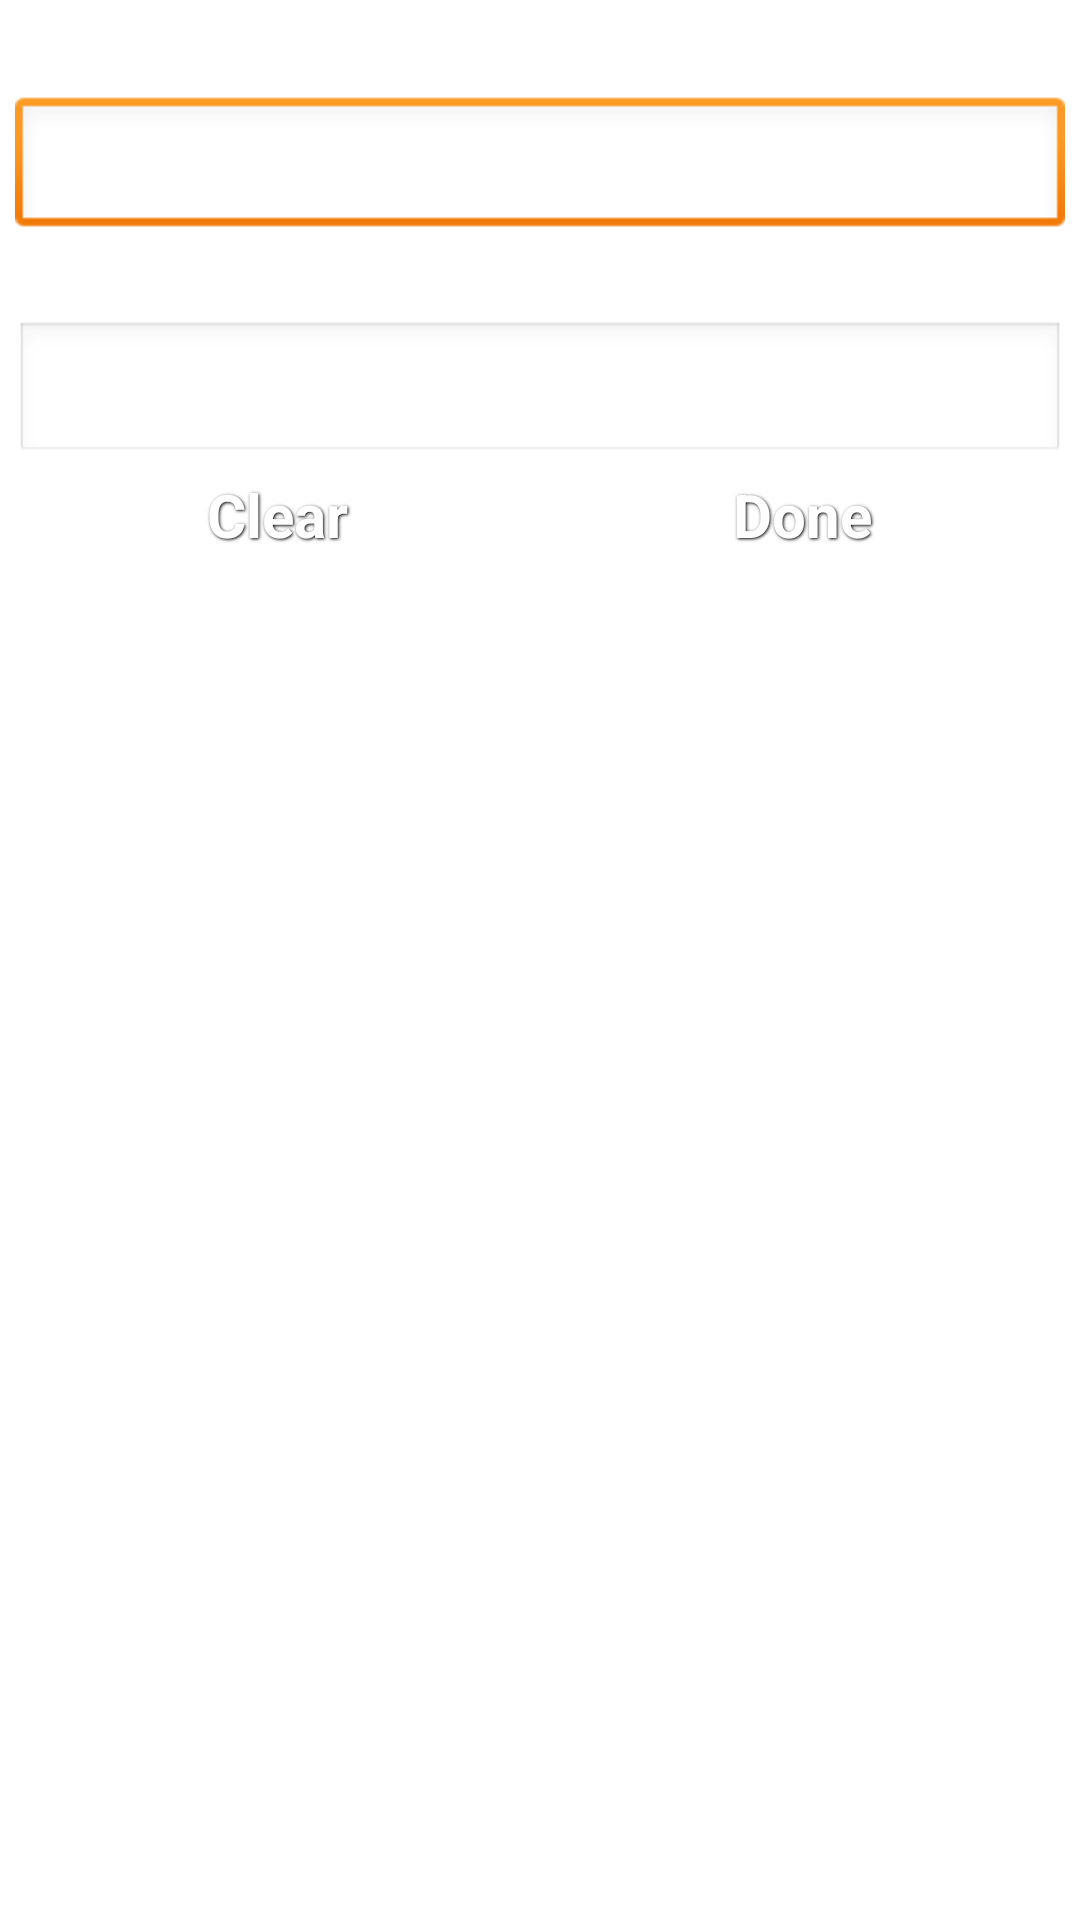

Write the Android layout XML for this screen, with the resource values it uses.
<!-- AndroidManifest.xml: application theme AppTheme -->
<!-- res/layout/layout_addproductlot.xml -->
<?xml version="1.0" encoding="utf-8"?>
<LinearLayout xmlns:android="http://schemas.android.com/apk/res/android"
    android:id="@+id/addProdutlot_dialog"
    android:layout_width="match_parent"
    android:layout_height="match_parent"
    android:background="@drawable/tourmate_gradient"
    android:padding="5dp"
    android:orientation="vertical" >

    <TextView
        android:layout_width="match_parent"
        android:layout_height="wrap_content"
        android:text="@string/unit_price"
        android:textColor="#fff"
        android:textSize="20sp" />

    <EditText
        android:id="@+id/costBox"
        android:layout_width="match_parent"
        android:layout_height="wrap_content"
        android:ems="20"
        android:textColor="#fff"
        android:inputType="numberDecimal"
        android:textSize="18sp" />

    <requestFocus />

    <TextView
        android:layout_width="match_parent"
        android:layout_height="wrap_content"
        android:text="@string/quantity"
        android:textColor="#fff"
        android:textSize="20sp" />

    <EditText
        android:id="@+id/quantityBox"
        android:layout_width="match_parent"
        android:layout_height="wrap_content"
        android:ems="20"
        android:textColor="#fff"
        android:inputType="number"
        android:textSize="18sp" />

    <LinearLayout
        android:layout_width="match_parent"
        android:layout_height="wrap_content"
        android:orientation="horizontal" >

        <Button
            android:id="@+id/clearButton"
            style="@style/ButtonText"
            android:layout_width="match_parent"
            android:layout_height="wrap_content"
            android:layout_weight="0.5"
            android:textColor="#fff"
            android:background="@drawable/tourmate_gradient"
            android:text="@string/clear"
            android:textSize="20sp" />

        <Button
            android:id="@+id/confirmButton"
            style="@style/ButtonText"
            android:layout_width="match_parent"
            android:layout_height="wrap_content"
            android:layout_weight="0.5"
            android:background="@drawable/tourmate_gradient"
            android:text="@string/confirm"
            android:textSize="20sp" />
        
    </LinearLayout>
    
</LinearLayout>
<!-- resources referenced by this layout -->
<resources>
  <string name="clear">Clear</string>
  <string name="confirm">Done</string>
  <string name="quantity">Quantity</string>
  <string name="unit_price">Unit Price</string>
  <style name="ButtonText">
          <item name="android:layout_width">fill_parent</item>
          <item name="android:layout_height">wrap_content</item>
          <item name="android:textColor">#ffffff</item>
          <item name="android:gravity">center</item>
          <item name="android:layout_margin">3dp</item>
          <item name="android:textSize">20sp</item>
          <item name="android:textStyle">bold</item>
          <item name="android:shadowColor">#000000</item>
          <item name="android:shadowDx">1</item>
          <item name="android:shadowDy">1</item>
          <item name="android:shadowRadius">2</item>
      </style>
  <style name="AppTheme" parent="AppBaseTheme">
          
      </style>
  <style name="AppBaseTheme" parent="android:Theme.Light">
          
      </style>
</resources>
